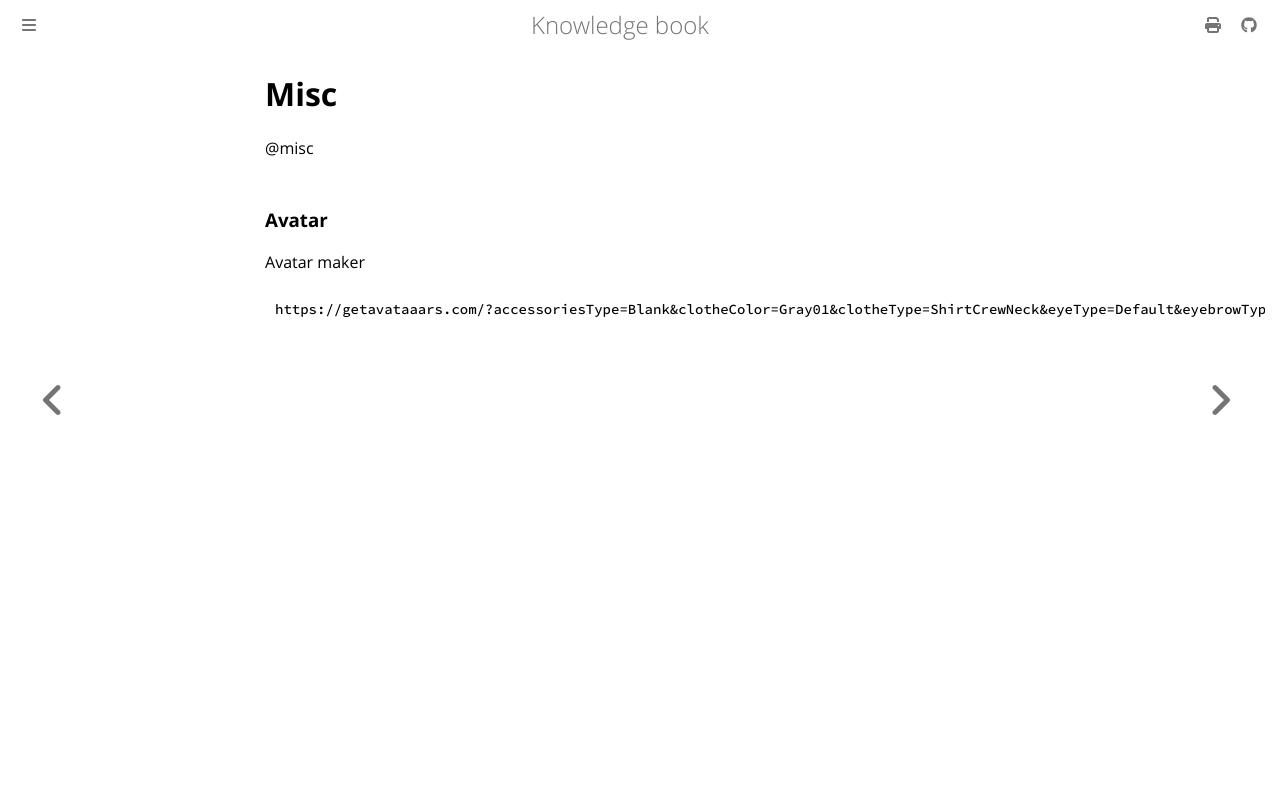

repository: dvogt23/notes · page: personal/misc.html · generator: mdbook

# Misc
@misc

### Avatar
Avatar maker
```bash
https://getavataaars.com/?accessoriesType=Blank&clotheColor=Gray01&clotheType=ShirtCrewNeck&eyeType=Default&eyebrowType=Default&facialHairColor=BrownDark&facialHairType=BeardLight&hairColor=BrownDark&mouthType=Serious&skinColor=Brown&topType=ShortHairShortFlat
```
